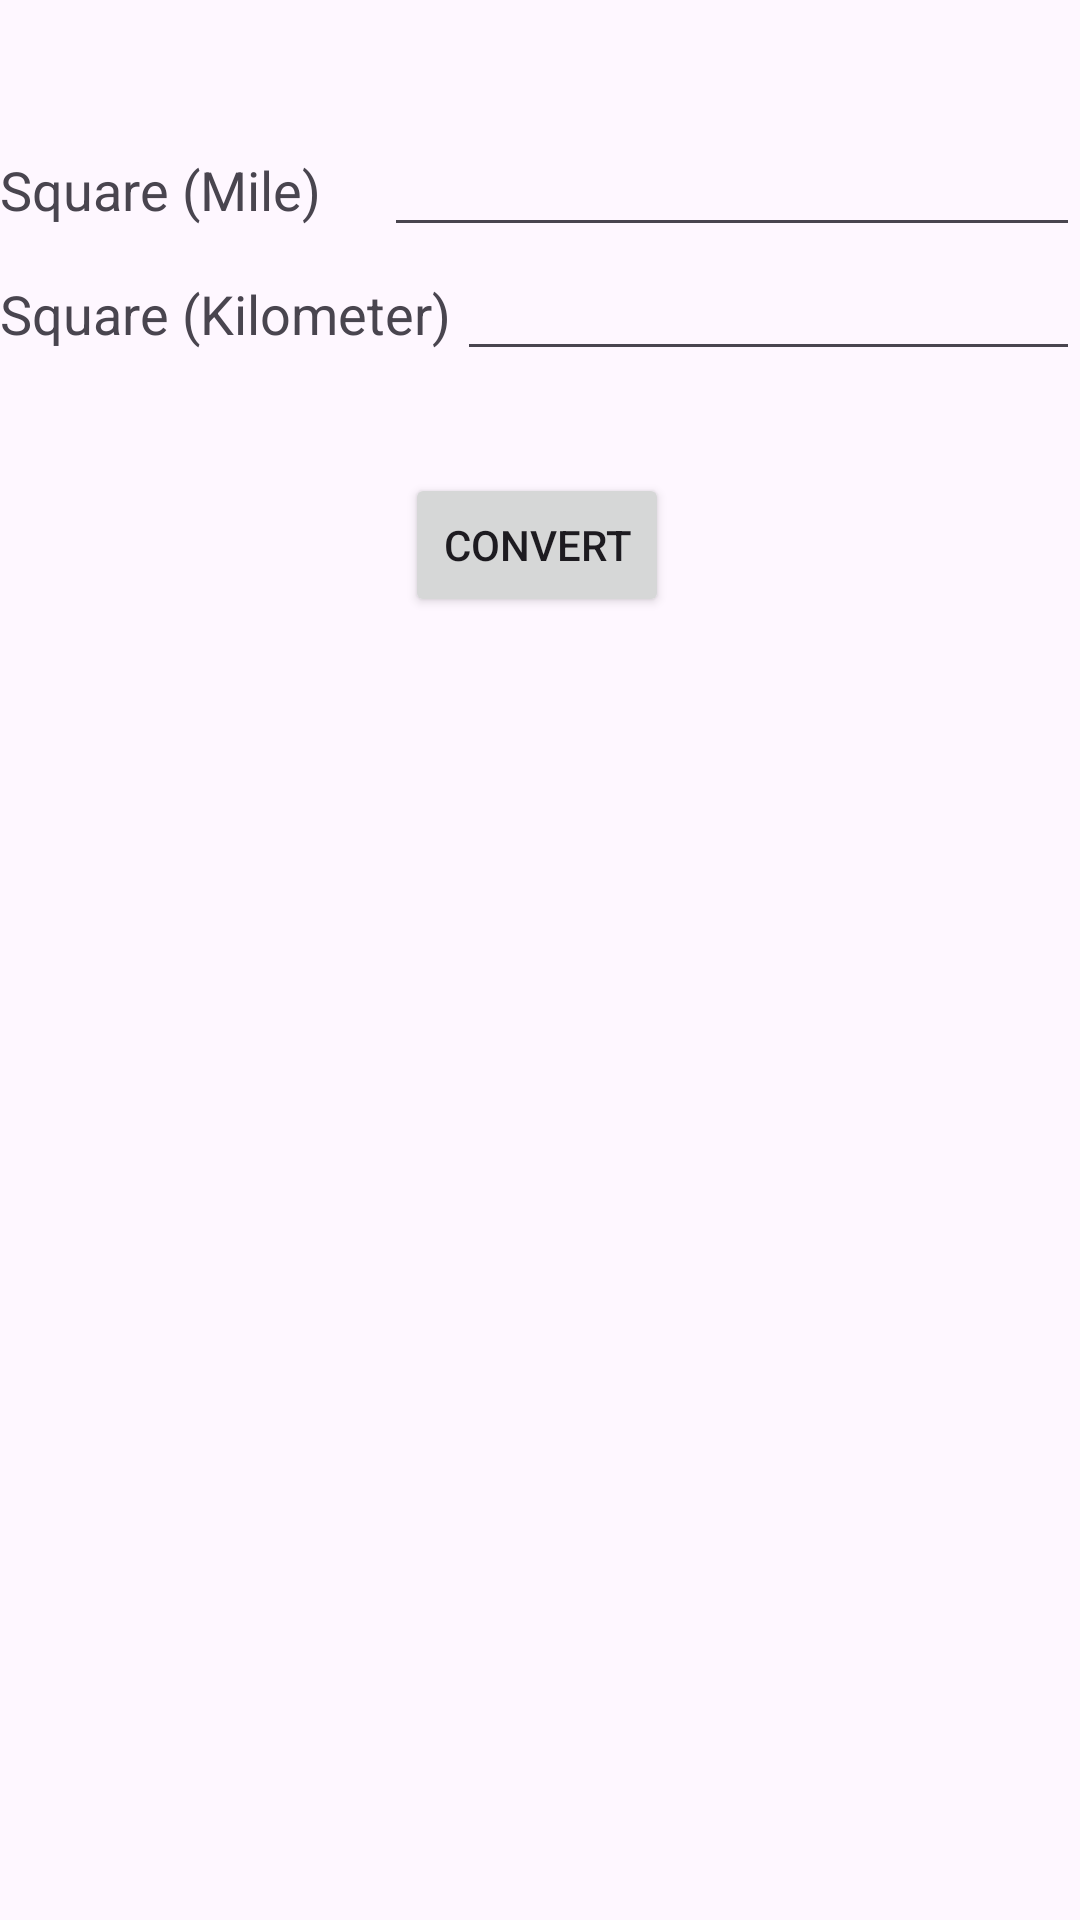

The Android layout XML behind this screen, and the referenced resources:
<!-- AndroidManifest.xml: application theme Theme.MohammadRasoolRustam -->
<!-- res/layout/activity_area_convertor.xml -->
<?xml version="1.0" encoding="utf-8"?>
<androidx.constraintlayout.widget.ConstraintLayout xmlns:android="http://schemas.android.com/apk/res/android"
    xmlns:app="http://schemas.android.com/apk/res-auto"
    xmlns:tools="http://schemas.android.com/tools"
    android:id="@+id/main"
    android:layout_width="match_parent"
    android:layout_height="match_parent"
    tools:context=".AreaConvertor">

    <LinearLayout
        android:id="@+id/linearLayout"
        android:layout_width="0dp"
        android:layout_height="wrap_content"
        android:layout_marginTop="41dp"
        android:orientation="vertical"
        app:layout_constraintEnd_toEndOf="parent"
        app:layout_constraintStart_toStartOf="parent"
        app:layout_constraintTop_toTopOf="parent">


        <LinearLayout
            android:layout_width="match_parent"
            android:layout_height="wrap_content"
            android:orientation="horizontal">

            <TextView
                android:layout_width="wrap_content"
                android:layout_height="wrap_content"
                android:layout_weight="1"
                android:text="Square (Mile)"
                android:textSize="18dp" />

            <EditText
                android:inputType="number"
                android:id="@+id/squareMile"
                android:layout_width="wrap_content"
                android:layout_height="wrap_content"
                android:layout_weight="10" />
        </LinearLayout>

        <LinearLayout
            android:layout_width="match_parent"
            android:layout_height="wrap_content"
            android:orientation="horizontal">

            <TextView
                android:layout_width="wrap_content"
                android:layout_height="wrap_content"
                android:layout_weight="1"
                android:text="Square (Kilometer)"
                android:textSize="18dp" />

            <EditText
                android:inputType="number"
                android:id="@+id/setSquareKilometer"
                android:layout_width="wrap_content"
                android:layout_height="wrap_content"
                android:layout_weight="90" />
        </LinearLayout>

    </LinearLayout>

    <Button
        android:id="@+id/button"
        android:layout_width="wrap_content"
        android:layout_height="wrap_content"
        android:layout_marginTop="34dp"
        android:layout_marginEnd="137dp"
        android:text="CONVERT"
        app:layout_constraintEnd_toEndOf="@+id/linearLayout"
        app:layout_constraintTop_toBottomOf="@+id/linearLayout" />

</androidx.constraintlayout.widget.ConstraintLayout>
<!-- resources referenced by this layout -->
<resources>
  <style name="Theme.MohammadRasoolRustam" parent="Base.Theme.MohammadRasoolRustam" />
  <style name="Base.Theme.MohammadRasoolRustam" parent="Theme.Material3.DayNight.NoActionBar">
          
          
      </style>
</resources>
